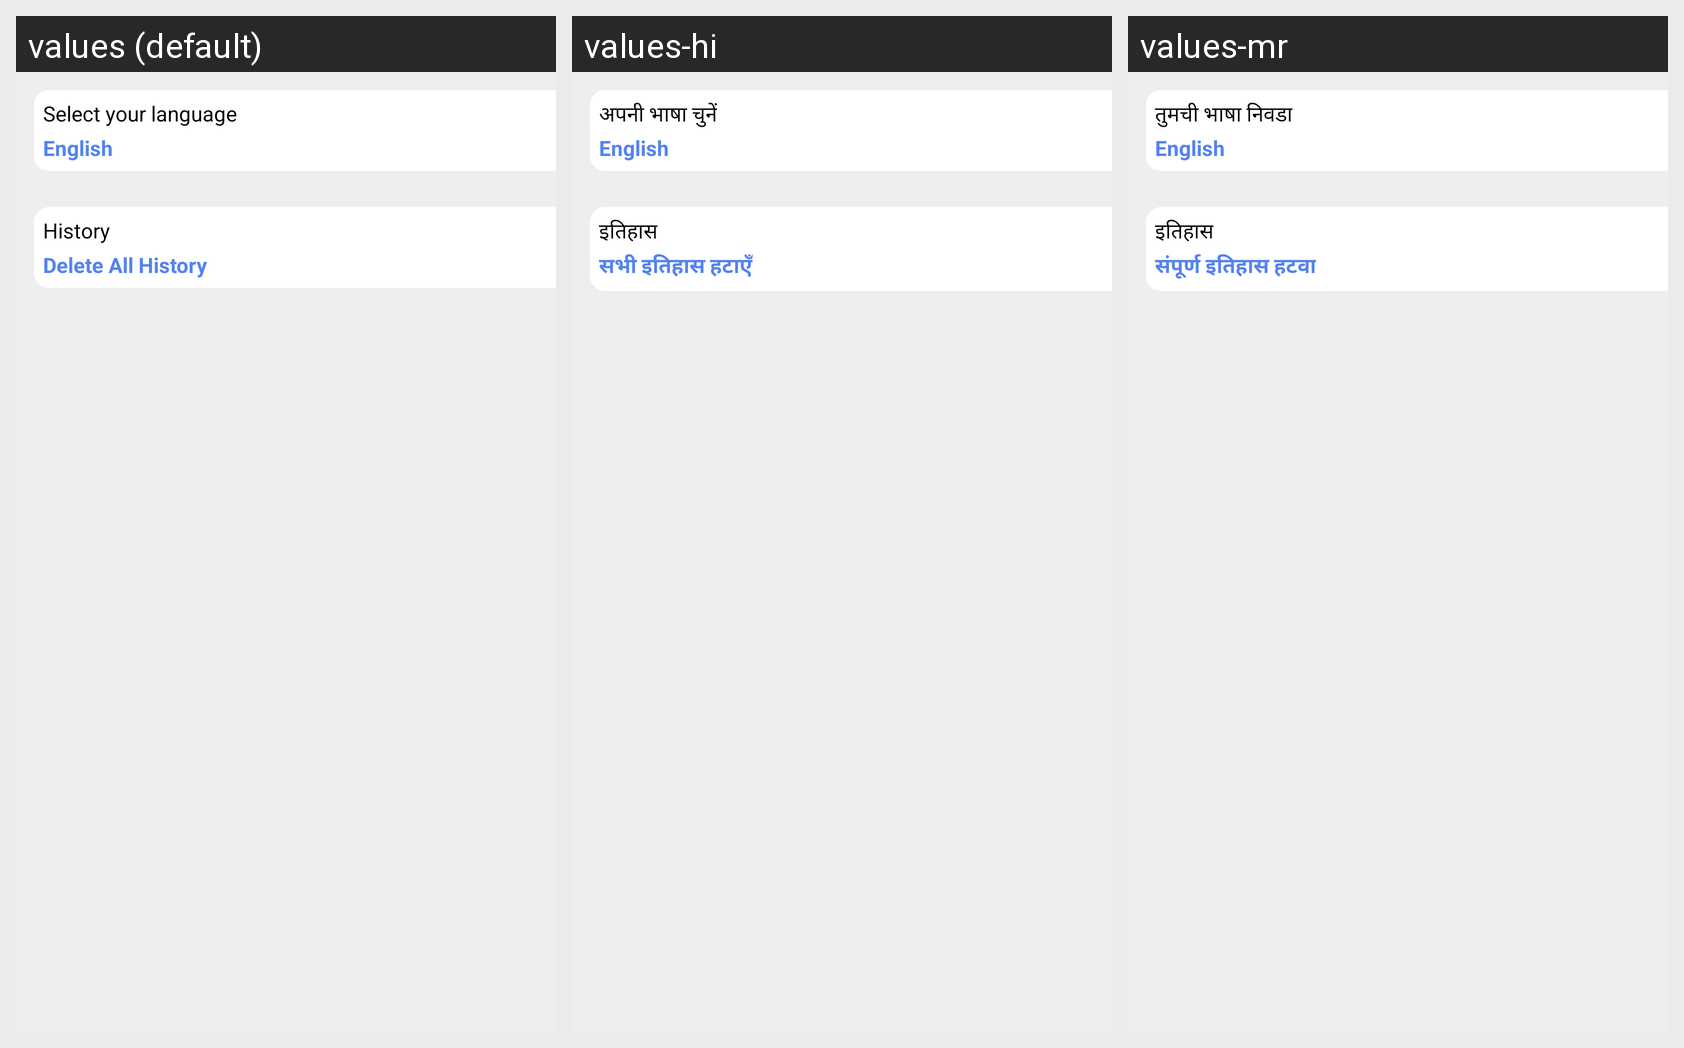

The Android screen above is rendered under several locales of the same app. Produce the string resources it draws, with the default and per-locale values.
Android screen res/layout/activity_settings.xml rendered under 3 locales, left to right: values (default), values-hi, values-mr. Device: Nexus 5 (rendered at 1080×1920; each locale shown at half size, 540×960, under a caption strip naming it); theme Theme.PlantAi.
Strings drawn on this screen, with the default value and each locale's value (text and hints the layout hard-codes, and strings that could not be matched under every locale, appear in the picture but are not listed):

select_language
  values: Select your language
  values-hi: अपनी भाषा चुनें
  values-mr: तुमची भाषा निवडा

english
  values: English
  values-hi: English
  values-mr: English

menu_history
  values: History
  values-hi: इतिहास
  values-mr: इतिहास

del_history
  values: Delete All History
  values-hi: सभी इतिहास हटाएँ
  values-mr: संपूर्ण इतिहास हटवा
